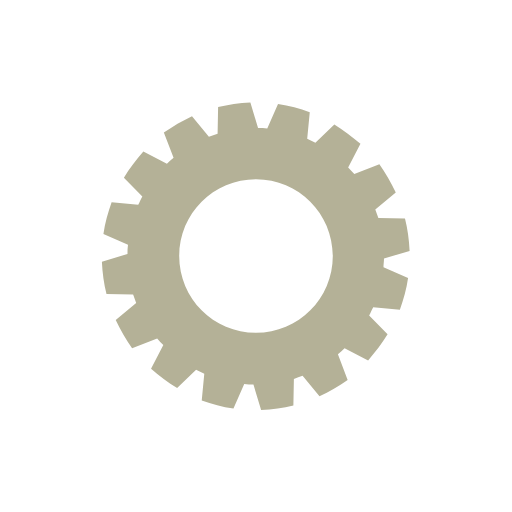
t = 0.00 s
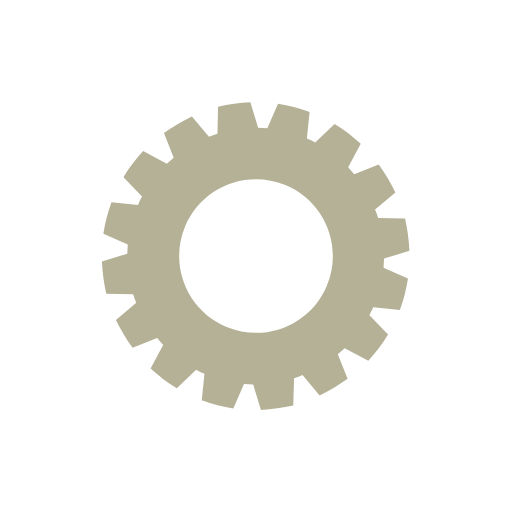
t = 0.25 s
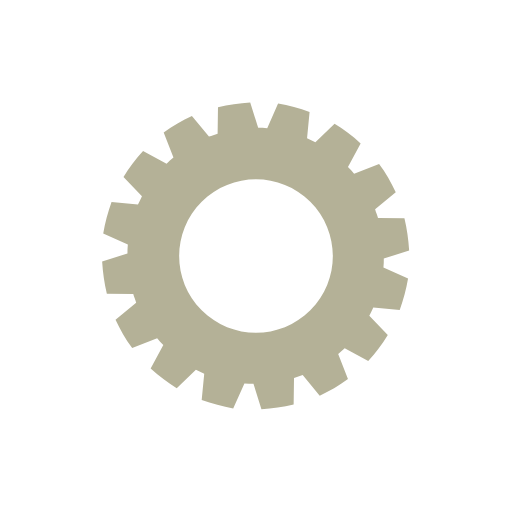
t = 0.50 s
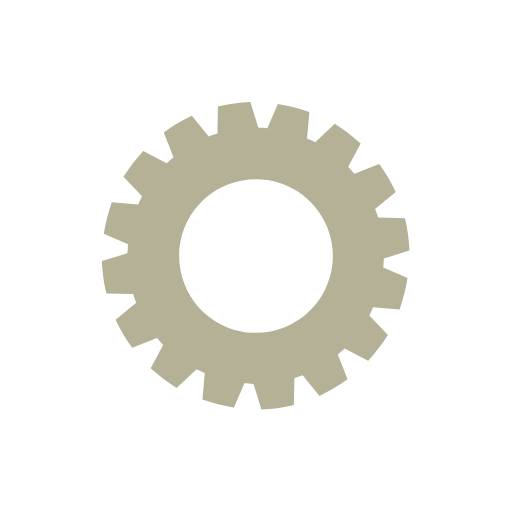
t = 0.75 s

The animated SVG that drew these frames (rendered in a browser with its animation timeline set to each time). Animation: 1 SMIL element (animateTransform=1); one cycle of 1.00 s, repeats indefinitely.

<?xml version="1.0" encoding="utf-8"?><svg width='200px' height='200px' xmlns="http://www.w3.org/2000/svg" viewBox="0 0 100 100" preserveAspectRatio="xMidYMid" class="uil-gear"><rect x="0" y="0" width="100" height="100" fill="none" class="bk"></rect><path d="M75,50.5l5-1.5c-0.1-2.2-0.4-4.3-0.9-6.3l-5.2-0.1c-0.2-0.6-0.4-1.1-0.6-1.7l4-3.3c-0.9-1.9-2-3.8-3.2-5.5L69.2,34 c-0.4-0.5-0.8-0.9-1.2-1.3l2.4-4.6c-1.6-1.4-3.3-2.7-5.1-3.8l-3.7,3.6c-0.5-0.3-1.1-0.5-1.6-0.8l0.5-5.2c-2-0.7-4-1.3-6.2-1.6 l-2.1,4.8c-0.6-0.1-1.2-0.1-1.8-0.1l-1.5-5c-2.2,0.1-4.3,0.4-6.3,0.9l-0.1,5.2c-0.6,0.2-1.1,0.4-1.7,0.6l-3.3-4 c-1.9,0.9-3.8,2-5.5,3.2l1.9,4.9c-0.5,0.4-0.9,0.8-1.3,1.2l-4.6-2.4c-1.4,1.6-2.7,3.3-3.8,5.1l3.6,3.7c-0.3,0.5-0.5,1.1-0.8,1.6 l-5.2-0.5c-0.7,2-1.3,4-1.6,6.2l4.8,2.1c-0.1,0.6-0.1,1.2-0.1,1.8l-5,1.5c0.1,2.2,0.4,4.3,0.9,6.3l5.2,0.1c0.2,0.6,0.4,1.1,0.6,1.7 l-4,3.3c0.9,1.9,2,3.8,3.2,5.5l4.9-1.9c0.4,0.5,0.8,0.9,1.2,1.3l-2.4,4.6c1.6,1.4,3.3,2.7,5.1,3.8l3.7-3.6c0.5,0.3,1.1,0.5,1.6,0.8 l-0.5,5.2c2,0.7,4,1.3,6.2,1.6l2.1-4.8c0.6,0.1,1.2,0.1,1.8,0.1l1.5,5c2.2-0.1,4.3-0.4,6.3-0.9l0.1-5.2c0.6-0.2,1.1-0.4,1.7-0.6 l3.3,4c1.9-0.9,3.8-2,5.5-3.2L66,69.2c0.5-0.4,0.9-0.8,1.3-1.2l4.6,2.4c1.4-1.6,2.7-3.3,3.8-5.1l-3.6-3.7c0.3-0.5,0.5-1.1,0.8-1.6 l5.2,0.5c0.7-2,1.3-4,1.6-6.2l-4.8-2.1C74.9,51.7,75,51.1,75,50.5z M50,65c-8.3,0-15-6.7-15-15c0-8.3,6.7-15,15-15s15,6.7,15,15 C65,58.3,58.3,65,50,65z" fill="#b4b197"><animateTransform attributeName="transform" type="rotate" from="0 50 50" to="90 50 50" dur="1s" repeatCount="indefinite"></animateTransform></path></svg>
